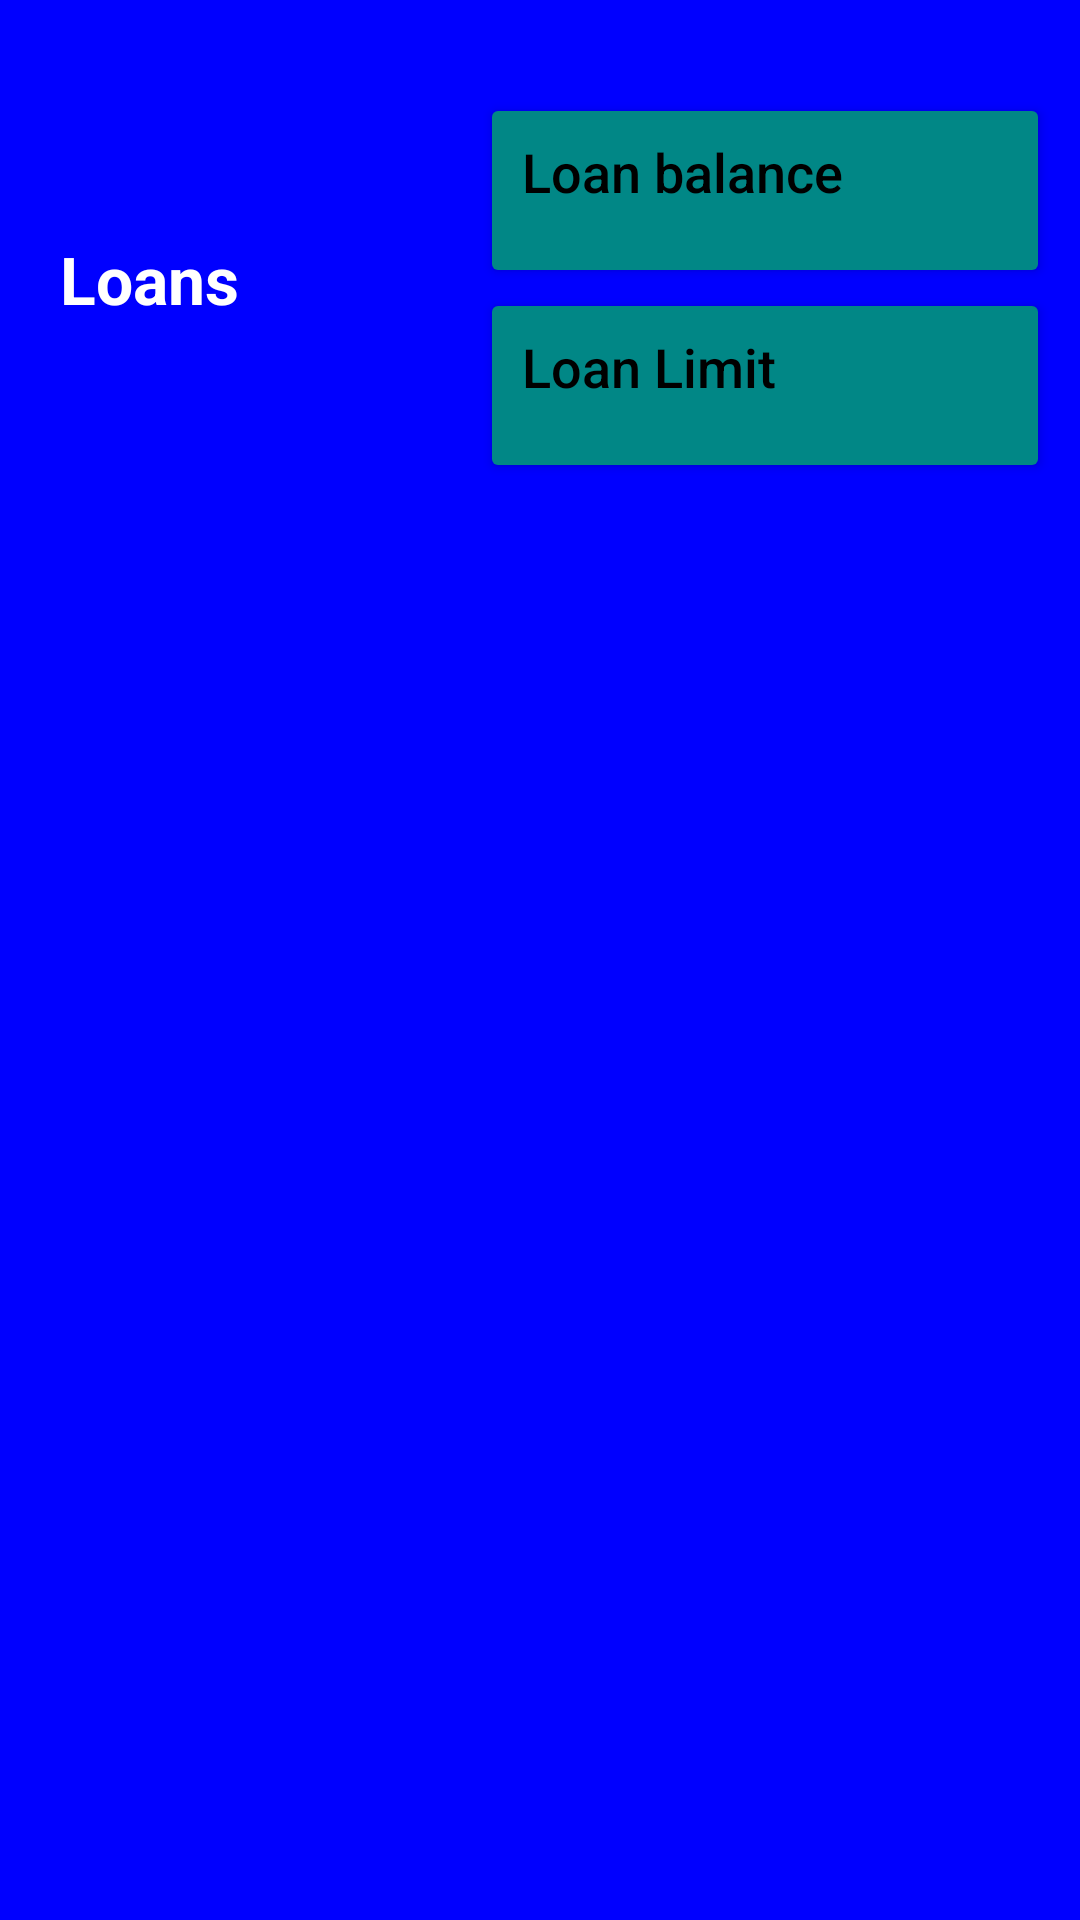

Reconstruct the res/layout file that produces this screen, plus the resources it refers to.
<!-- AndroidManifest.xml: application theme Theme.BlueCommunity -->
<!-- res/layout/activity_user_loan_more.xml -->
<?xml version="1.0" encoding="utf-8"?>
<androidx.constraintlayout.widget.ConstraintLayout xmlns:android="http://schemas.android.com/apk/res/android"
    xmlns:app="http://schemas.android.com/apk/res-auto"
    xmlns:tools="http://schemas.android.com/tools"
    android:layout_width="match_parent"
    android:padding="10dp"
    android:background="@color/blue"
    android:layout_height="match_parent"
    tools:context=".UserLoanMore">

    <androidx.constraintlayout.widget.ConstraintLayout
        android:id="@+id/con1"
        android:layout_width="match_parent"
        android:layout_height="140dp"
        android:background="@drawable/contact_bacground"
        app:layout_constraintBottom_toBottomOf="parent"
        app:layout_constraintEnd_toEndOf="parent"
        app:layout_constraintHorizontal_bias="0.473"
        app:layout_constraintStart_toStartOf="parent"
        app:layout_constraintTop_toTopOf="parent"
        app:layout_constraintVertical_bias="0.027"
        tools:ignore="MissingConstraints">


        <TextView
            android:layout_width="match_parent"
            android:layout_height="wrap_content"
            android:text="Loans"
            android:textColor="@color/white"
            android:textSize="22dp"
            android:padding="10dp"
            android:textStyle="bold"
            app:layout_constraintBottom_toBottomOf="parent"
            app:layout_constraintTop_toTopOf="parent"
            tools:layout_editor_absoluteX="0dp" />

        <Button
            android:id="@+id/loanBalance"
            android:layout_width="190dp"
            android:layout_height="65dp"
            android:layout_marginTop="8dp"
            android:backgroundTint="@color/teal_700"
            android:drawableRight="@drawable/ic_baseline_arrow_circle_right_24"
            android:gravity="left"
            android:padding="14dp"
            android:text="Loan balance"
            android:textAllCaps="false"
            android:textColor="@color/black"
            android:textSize="18dp"
            app:cornerRadius="20dp"
            app:layout_constraintEnd_toEndOf="parent"
            app:layout_constraintHorizontal_bias="1.0"
            app:layout_constraintStart_toStartOf="parent"
            app:layout_constraintTop_toTopOf="parent" />



        <Button
            android:id="@+id/borrowLoan"
            android:layout_width="190dp"
            android:layout_height="65dp"
            android:backgroundTint="@color/teal_700"
            android:drawableRight="@drawable/ic_baseline_arrow_circle_right_24"
            android:gravity="left"
            android:padding="14dp"
            android:text="Loan Limit"
            android:textAllCaps="false"
            android:textColor="@color/black"
            android:textSize="18dp"
            app:cornerRadius="20dp"
            app:layout_constraintEnd_toEndOf="parent"
            app:layout_constraintHorizontal_bias="1.0"
            app:layout_constraintStart_toStartOf="parent"
            app:layout_constraintTop_toBottomOf="@+id/loanBalance" />
    </androidx.constraintlayout.widget.ConstraintLayout>

</androidx.constraintlayout.widget.ConstraintLayout>
<!-- resources referenced by this layout -->
<resources>
  <color name="black">#000000</color>
  <color name="blue">#0000FF</color>
  <color name="teal_700">#FF018786</color>
  <color name="white">#FFFFFFFF</color>
  <style name="Theme.BlueCommunity" parent="Theme.MaterialComponents.DayNight.NoActionBar">
          
          <item name="colorPrimary">@color/purple_500</item>
          <item name="colorPrimaryVariant">@color/purple_700</item>
          <item name="colorOnPrimary">@color/white</item>
          
          <item name="colorSecondary">@color/teal_200</item>
          <item name="colorSecondaryVariant">@color/teal_700</item>
          <item name="colorOnSecondary">@color/black</item>
          
          <item name="android:statusBarColor">?attr/colorPrimaryVariant</item>
          
      </style>
  <color name="purple_500">#FF6200EE</color>
  <color name="purple_700">#FF3700B3</color>
  <color name="teal_200">#FF03DAC5</color>
</resources>
